Image classification data set "dataset" (JuanFe202122431/Miniproyecto3 on GitHub). Class labels (6): odocoileus hemionus, otospermophilus beecheyi, otospermophilus variegatus, phoca vitulina, sciurus niger, sylvilagus audubonii.

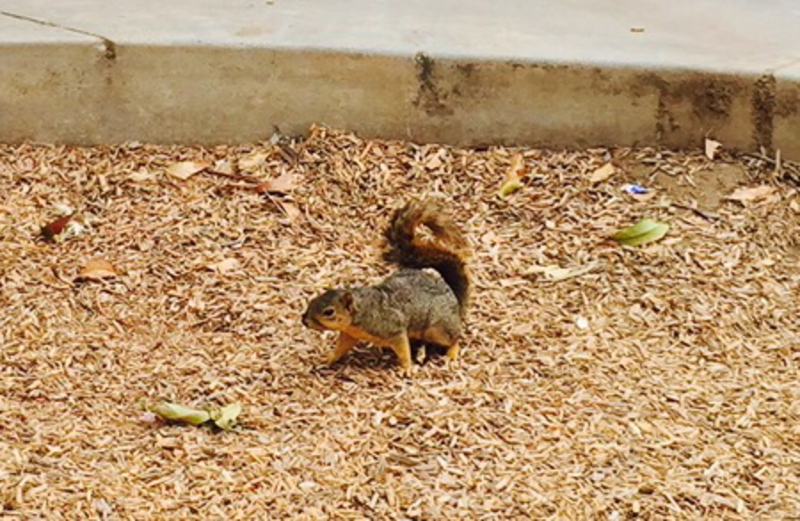
Label: sciurus niger

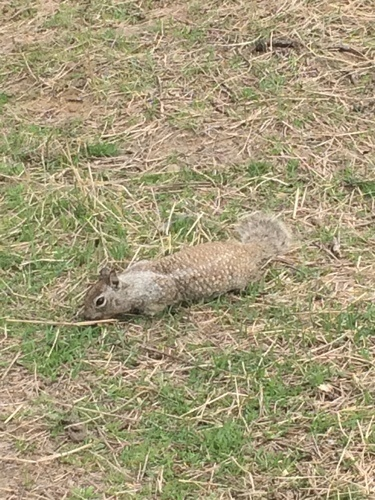
Label: otospermophilus beecheyi

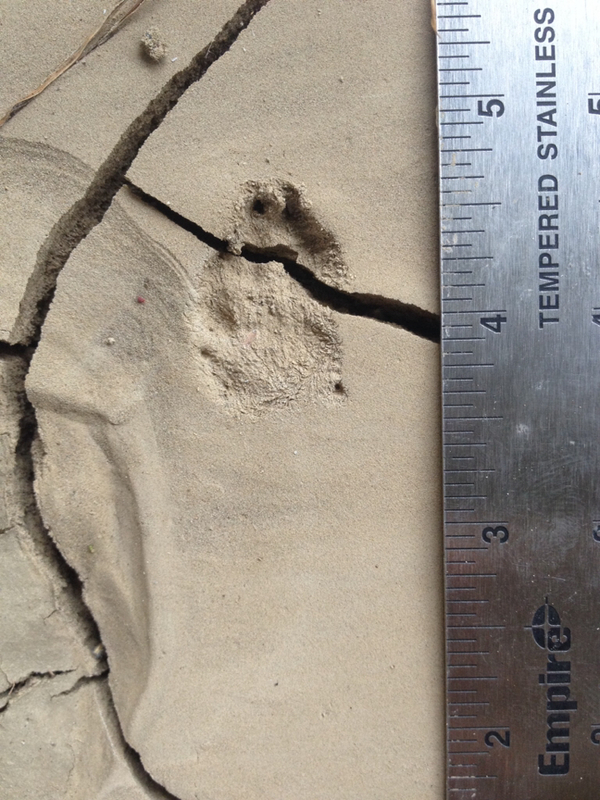
Label: sylvilagus audubonii

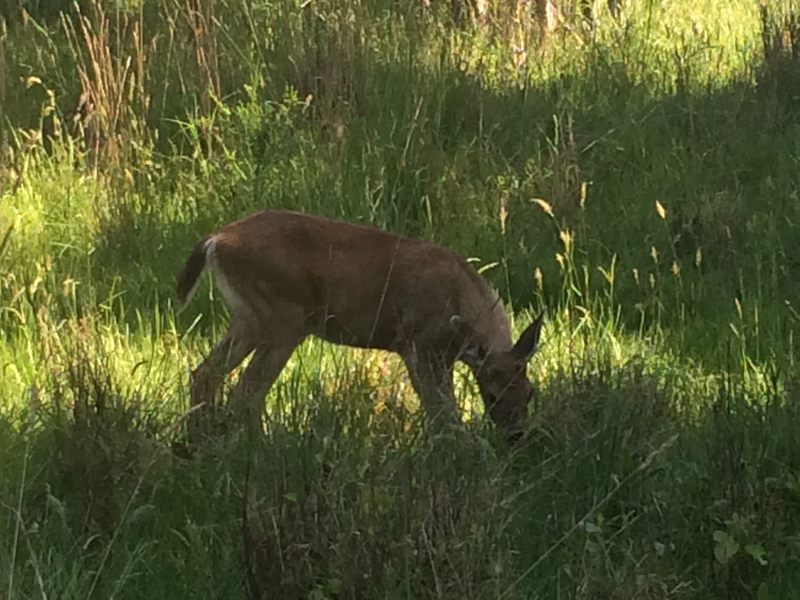
Label: odocoileus hemionus

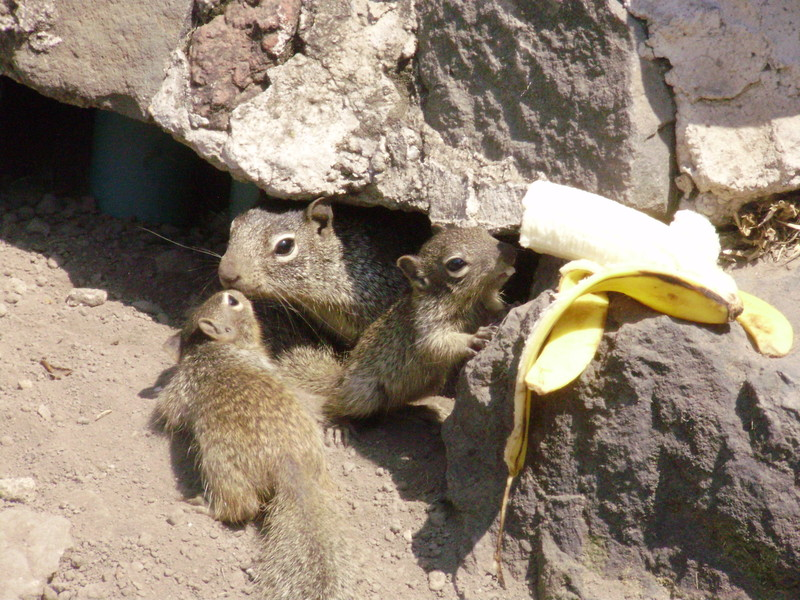
Label: otospermophilus variegatus

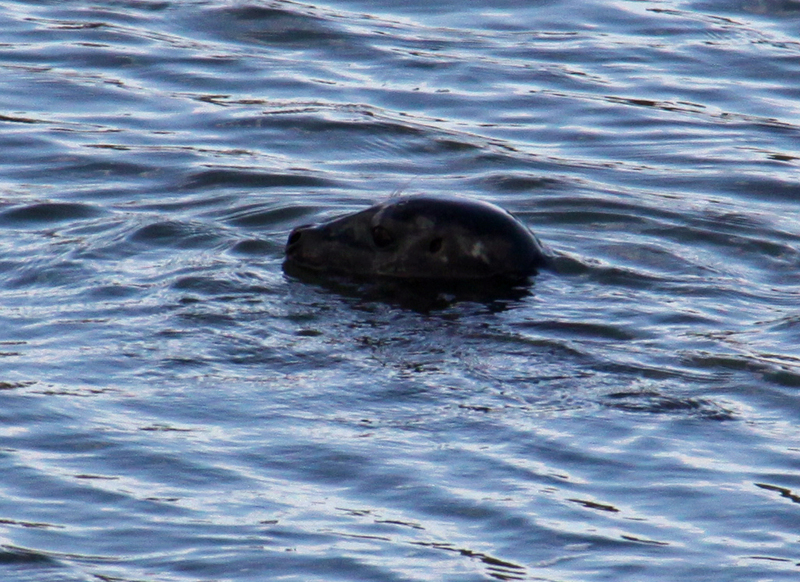
Label: phoca vitulina
